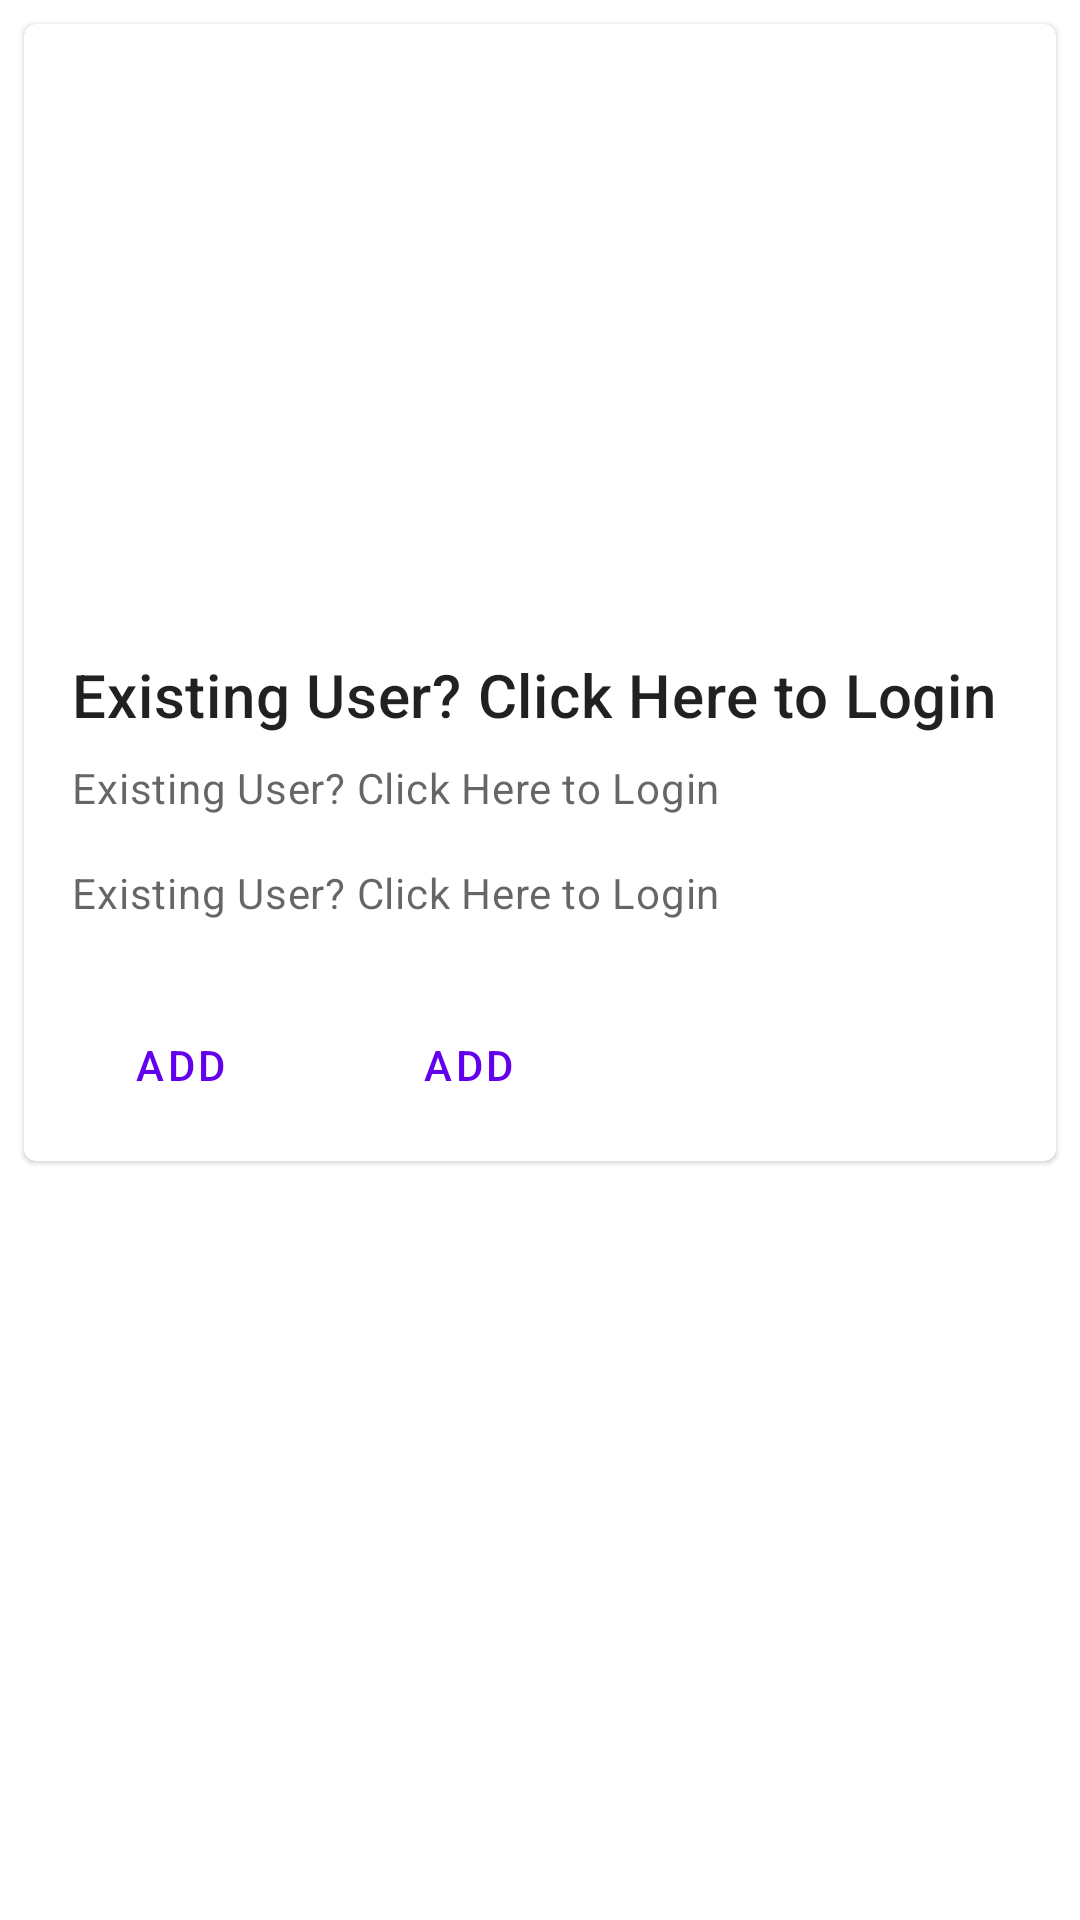

Produce the Android XML layout that renders to this screen, including the resource entries it uses.
<!-- AndroidManifest.xml: application theme Theme.The_Frozen_Spoon.NoActionBar -->
<!-- res/layout/itemlist_page.xml -->
<?xml version="1.0" encoding="utf-8"?>
<androidx.constraintlayout.widget.ConstraintLayout xmlns:android="http://schemas.android.com/apk/res/android"
    xmlns:app="http://schemas.android.com/apk/res-auto"
    android:layout_width="match_parent"
    android:layout_height="match_parent">

    <com.google.android.material.card.MaterialCardView
        android:id="@+id/card"
        android:layout_width="0dp"
        android:layout_height="wrap_content"
        android:layout_margin="8dp"
        android:layout_marginStart="8dp"
        android:layout_marginEnd="8dp"
        app:layout_constraintEnd_toEndOf="parent"
        app:layout_constraintStart_toStartOf="parent"
        app:layout_constraintTop_toTopOf="parent">

        <LinearLayout
            android:layout_width="match_parent"
            android:layout_height="wrap_content"
            android:orientation="vertical">

            
            <ImageView
                android:id="@+id/img_product"
                android:layout_width="match_parent"
                android:layout_height="194dp"
                android:contentDescription="@string/content_description_media"
                android:scaleType="centerCrop"
                app:srcCompat="@drawable/btn_custom" />

            <LinearLayout
                android:layout_width="match_parent"
                android:layout_height="wrap_content"
                android:orientation="vertical"
                android:padding="16dp">

                
                <TextView
                    android:id="@+id/txtTitle"
                    android:layout_width="wrap_content"
                    android:layout_height="wrap_content"
                    android:text="@string/title"
                    android:textAppearance="?attr/textAppearanceHeadline6" />

                <TextView
                    android:id="@+id/txtDesc"
                    android:layout_width="wrap_content"
                    android:layout_height="wrap_content"
                    android:layout_marginTop="8dp"
                    android:text="@string/secondary_text"
                    android:textAppearance="?attr/textAppearanceBody2"
                    android:textColor="?android:attr/textColorSecondary" />

                <TextView
                    android:id="@+id/txtPrice"
                    android:layout_width="wrap_content"
                    android:layout_height="wrap_content"
                    android:layout_marginTop="16dp"
                    android:text="@string/supporting_text"
                    android:textAppearance="?attr/textAppearanceBody2"
                    android:textColor="?android:attr/textColorSecondary" />

            </LinearLayout>

            
            <LinearLayout
                android:layout_width="wrap_content"
                android:layout_height="wrap_content"
                android:layout_margin="8dp"
                android:orientation="horizontal">

                <com.google.android.material.button.MaterialButton
                    android:id="@+id/btn_a1"
                    style="?attr/borderlessButtonStyle"
                    android:layout_width="wrap_content"
                    android:layout_height="wrap_content"
                    android:layout_marginEnd="8dp"
                    android:text="@string/action_1" />

                <com.google.android.material.button.MaterialButton
                    android:id="@+id/btn_a2"
                    style="?attr/borderlessButtonStyle"
                    android:layout_width="wrap_content"
                    android:layout_height="wrap_content"
                    android:text="@string/action_2" />
            </LinearLayout>

        </LinearLayout>

    </com.google.android.material.card.MaterialCardView>
</androidx.constraintlayout.widget.ConstraintLayout>
<!-- resources referenced by this layout -->
<resources>
  <string name="action_1">Add</string>
  <string name="action_2">Add</string>
  <string name="content_description_media">Existing User? Click Here to Login</string>
  <string name="secondary_text">Existing User? Click Here to Login</string>
  <string name="supporting_text">Existing User? Click Here to Login</string>
  <string name="title">Existing User? Click Here to Login</string>
  <style name="Theme.The_Frozen_Spoon.NoActionBar">
             <item name="windowActionBar">true</item>
             <item name="windowNoTitle">false</item>
         </style>
</resources>
